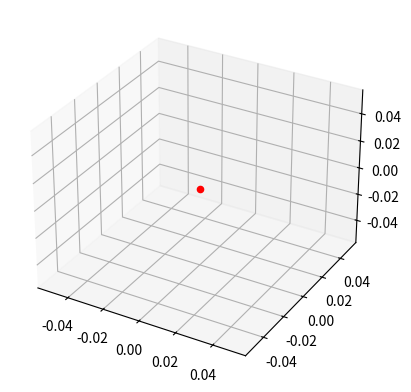

The script that saved this image:
import matplotlib.pyplot as plt
from mpl_toolkits.mplot3d import Axes3D
import numpy as np

fig = plt.figure()
ax = fig.add_subplot(111, projection='3d')

[x,y,z] = X0 = [0,0,0]
ax.scatter(x, y, z, c='r', marker='o')

plt.show()